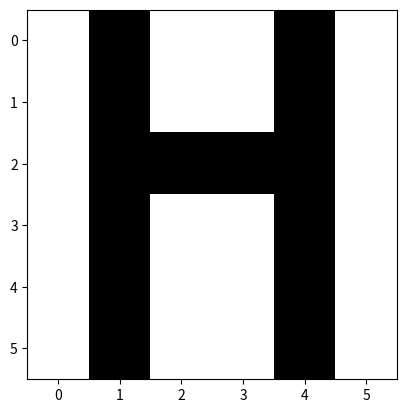

Write the Python code that produced this figure.

import numpy as np
import matplotlib.pyplot as plt

col_tar = (0, 0, 0)
col_bg = (255, 255, 255)


letra_r = np.array([[col_bg[0], col_tar[0], col_bg[0], col_bg[0],  col_tar[0],   col_bg[0]],
                    [col_bg[0], col_tar[0], col_bg[0], col_bg[0],  col_tar[0],   col_bg[0]],
                    [col_bg[0], col_tar[0], col_tar[0],col_tar[0], col_tar[0],   col_bg[0]],
                    [col_bg[0], col_tar[0], col_bg[0], col_bg[0],  col_tar[0],   col_bg[0]],
                    [col_bg[0], col_tar[0], col_bg[0], col_bg[0],  col_tar[0],   col_bg[0]],
                    [col_bg[0], col_tar[0], col_bg[0], col_bg[0],  col_tar[0],   col_bg[0]]], dtype=np.uint8)


letra_g = np.array([[col_bg[0], col_tar[0], col_bg[0], col_bg[0],  col_tar[0],   col_bg[0]],
                    [col_bg[0], col_tar[0], col_bg[0], col_bg[0],  col_tar[0],   col_bg[0]],
                    [col_bg[0], col_tar[0], col_tar[0],col_tar[0], col_tar[0],   col_bg[0]],
                    [col_bg[0], col_tar[0], col_bg[0], col_bg[0],  col_tar[0],   col_bg[0]],
                    [col_bg[0], col_tar[0], col_bg[0], col_bg[0],  col_tar[0],   col_bg[0]],
                    [col_bg[0], col_tar[0], col_bg[0], col_bg[0],  col_tar[0],   col_bg[0]]], dtype=np.uint8)

letra_b = np.array([[col_bg[0], col_tar[0], col_bg[0], col_bg[0],  col_tar[0],   col_bg[0]],
                    [col_bg[0], col_tar[0], col_bg[0], col_bg[0],  col_tar[0],   col_bg[0]],
                    [col_bg[0], col_tar[0], col_tar[0],col_tar[0], col_tar[0],   col_bg[0]],
                    [col_bg[0], col_tar[0], col_bg[0], col_bg[0],  col_tar[0],   col_bg[0]],
                    [col_bg[0], col_tar[0], col_bg[0], col_bg[0],  col_tar[0],   col_bg[0]],
                    [col_bg[0], col_tar[0], col_bg[0], col_bg[0],  col_tar[0],   col_bg[0]]], dtype=np.uint8)

letra = np.stack((letra_r, letra_g, letra_b), axis=2)

plt.imshow(letra)
plt.show()
